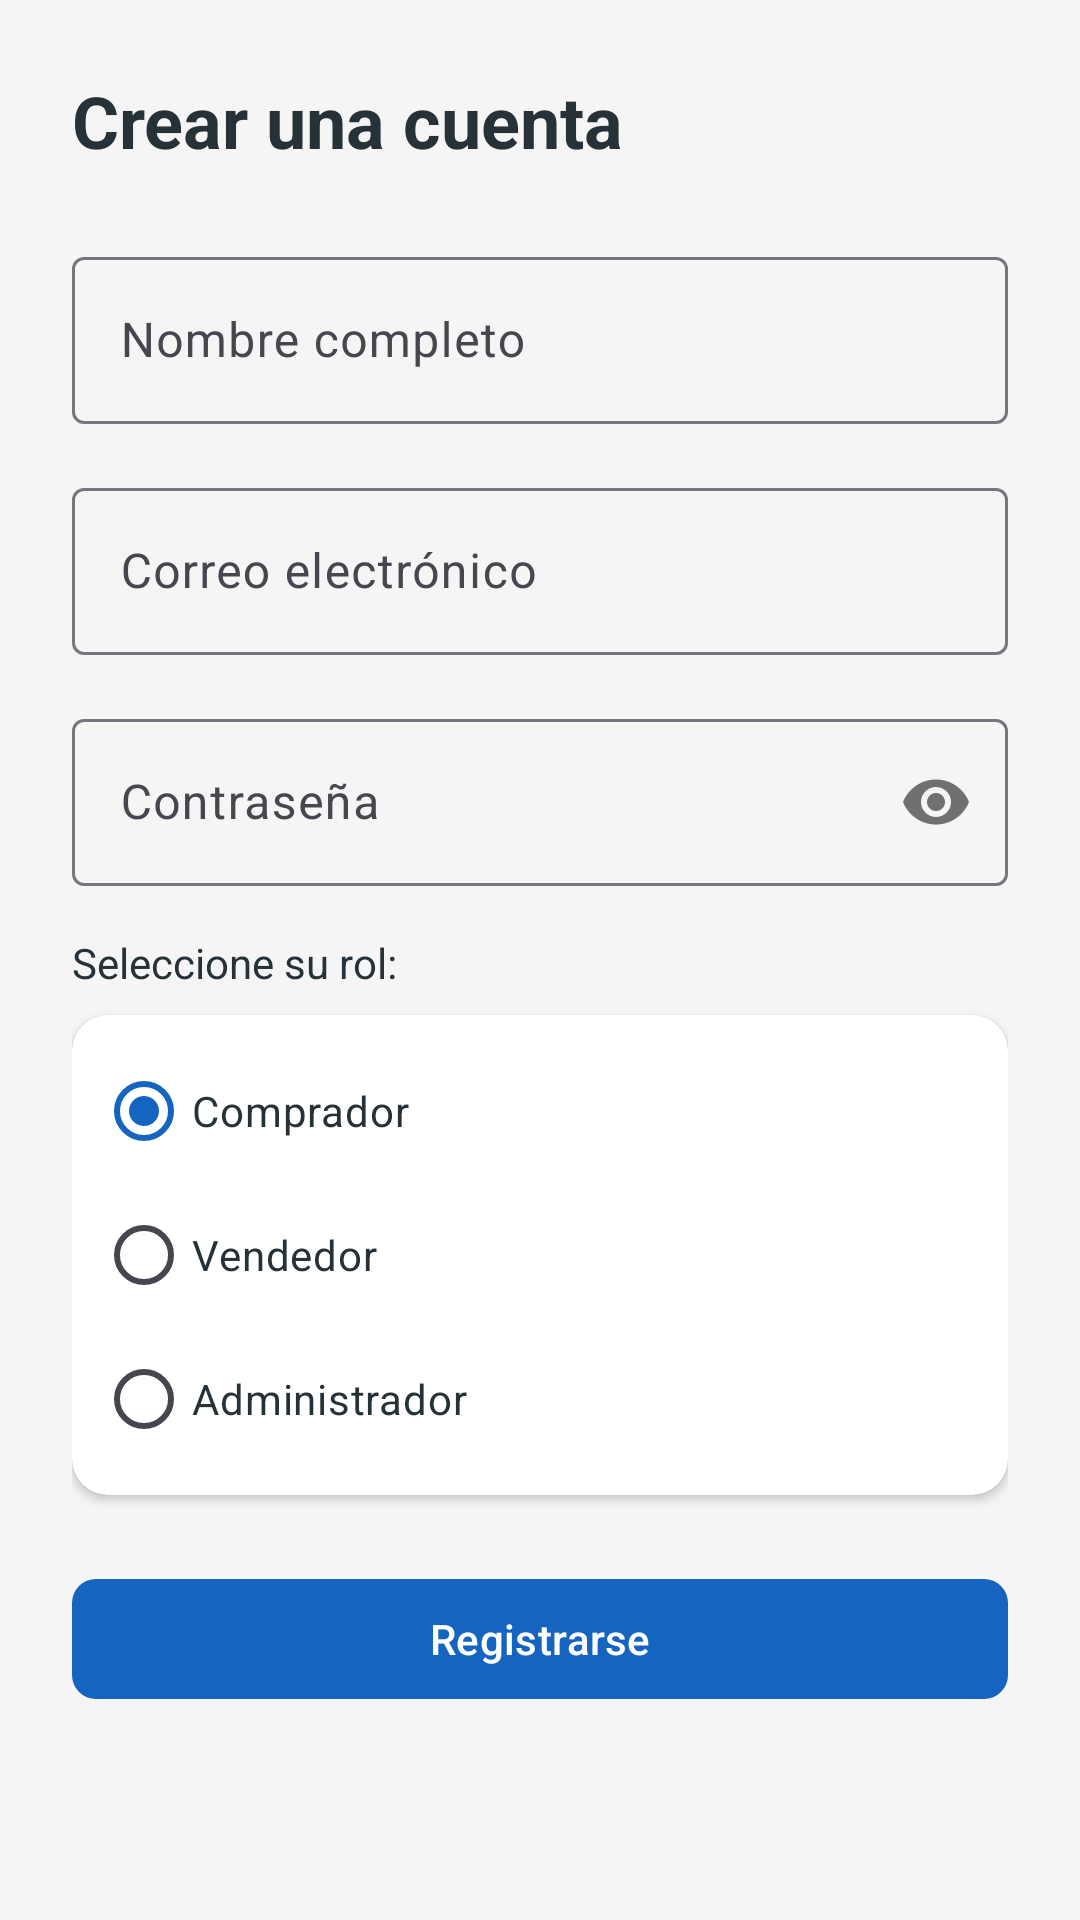

Android layout source for this screen:
<!-- AndroidManifest.xml: application theme Theme.TiendaTecno -->
<!-- res/layout/activity_register.xml -->
<?xml version="1.0" encoding="utf-8"?>
<ScrollView xmlns:android="http://schemas.android.com/apk/res/android"
    xmlns:app="http://schemas.android.com/apk/res-auto"
    android:layout_width="match_parent"
    android:layout_height="match_parent"
    android:background="@color/background"
    android:padding="24dp">

    <LinearLayout
        android:layout_width="match_parent"
        android:layout_height="wrap_content"
        android:orientation="vertical"
        android:gravity="center_vertical">

        <TextView
            style="@style/Text.Title"
            android:layout_width="wrap_content"
            android:layout_height="wrap_content"
            android:text="Crear una cuenta"
            android:layout_marginBottom="24dp"/>

        <com.google.android.material.textfield.TextInputLayout
            style="@style/Widget.Material3.TextInputLayout.OutlinedBox"
            android:layout_width="match_parent"
            android:layout_height="wrap_content"
            android:hint="Nombre completo"
            android:layout_marginBottom="16dp">
            <com.google.android.material.textfield.TextInputEditText
                android:id="@+id/etName"
                android:layout_width="match_parent"
                android:layout_height="wrap_content"
                android:textColor="@color/text_primary" />
        </com.google.android.material.textfield.TextInputLayout>

        <com.google.android.material.textfield.TextInputLayout
            style="@style/Widget.Material3.TextInputLayout.OutlinedBox"
            android:layout_width="match_parent"
            android:layout_height="wrap_content"
            android:hint="Correo electrónico"
            android:layout_marginBottom="16dp">
            <com.google.android.material.textfield.TextInputEditText
                android:id="@+id/etEmail"
                android:layout_width="match_parent"
                android:layout_height="wrap_content"
                android:textColor="@color/text_primary"
                android:inputType="textEmailAddress" />
        </com.google.android.material.textfield.TextInputLayout>

        <com.google.android.material.textfield.TextInputLayout
            style="@style/Widget.Material3.TextInputLayout.OutlinedBox"
            android:layout_width="match_parent"
            android:layout_height="wrap_content"
            android:hint="Contraseña"
            app:passwordToggleEnabled="true"
            android:layout_marginBottom="16dp">
            <com.google.android.material.textfield.TextInputEditText
                android:id="@+id/etPassword"
                android:layout_width="match_parent"
                android:layout_height="wrap_content"
                android:textColor="@color/text_primary"
                android:inputType="textPassword" />
        </com.google.android.material.textfield.TextInputLayout>

        <TextView
            android:layout_width="wrap_content"
            android:layout_height="wrap_content"
            android:text="Seleccione su rol:"
            android:textColor="@color/text_primary"
            android:layout_marginBottom="8dp"/>

        <com.google.android.material.card.MaterialCardView
            style="@style/CardView.Style"
            android:layout_width="match_parent"
            android:layout_height="wrap_content"
            android:layout_marginBottom="24dp">
            <RadioGroup
                android:id="@+id/rgRoles"
                android:layout_width="match_parent"
                android:layout_height="wrap_content"
                android:padding="8dp">
                <RadioButton
                    android:id="@+id/rbComprador"
                    android:layout_width="wrap_content"
                    android:layout_height="wrap_content"
                    android:text="Comprador"
                    android:textColor="@color/text_primary"
                    android:checked="true" />
                <RadioButton
                    android:id="@+id/rbVendedor"
                    android:layout_width="wrap_content"
                    android:layout_height="wrap_content"
                    android:text="Vendedor"
                    android:textColor="@color/text_primary" />
                <RadioButton
                    android:id="@+id/rbAdmin"
                    android:layout_width="wrap_content"
                    android:layout_height="wrap_content"
                    android:text="Administrador"
                    android:textColor="@color/text_primary" />
            </RadioGroup>
        </com.google.android.material.card.MaterialCardView>

        <com.google.android.material.button.MaterialButton
            android:id="@+id/btnRegister"
            style="@style/Button.Primary"
            android:layout_width="match_parent"
            android:layout_height="wrap_content"
            android:text="Registrarse" />

    </LinearLayout>
</ScrollView>
<!-- resources referenced by this layout -->
<resources>
  <color name="background">#F5F5F5</color>
  <color name="text_primary">#263238</color>
  <style name="Button.Primary" parent="Widget.Material3.Button">
          <item name="backgroundTint">@color/primary</item>
          <item name="android:textColor">@color/surface</item>
          <item name="cornerRadius">8dp</item>
      </style>
  <style name="CardView.Style" parent="Widget.Material3.CardView.Elevated">
          <item name="cardCornerRadius">12dp</item>
          <item name="cardElevation">2dp</item>
          <item name="cardBackgroundColor">@color/surface</item>
      </style>
  <style name="Text.Title" parent="TextAppearance.Material3.HeadlineSmall">
          <item name="android:textColor">@color/text_primary</item>
          <item name="android:textStyle">bold</item>
      </style>
  <style name="Theme.TiendaTecno" parent="Base.Theme.TiendaTecno" />
  <color name="primary">#1565C0</color>
  <color name="surface">#FFFFFF</color>
  <style name="Base.Theme.TiendaTecno" parent="Theme.Material3.DayNight.NoActionBar">
          <item name="colorPrimary">@color/primary</item>
          <item name="colorPrimaryVariant">@color/primary_dark</item>
          <item name="colorSecondary">@color/secondary</item>
  
          <item name="android:colorBackground">@color/background</item>
          <item name="android:textColorPrimary">@color/text_primary</item>
  
          <item name="android:statusBarColor">@color/secondary</item>
          <item name="android:windowLightStatusBar">false</item>
  
          <item name="android:navigationBarColor">@color/surface</item>
          <item name="android:windowLightNavigationBar">true</item>
      </style>
  <color name="primary_dark">#0D47A1</color>
  <color name="secondary">#FF6D00</color>
</resources>
